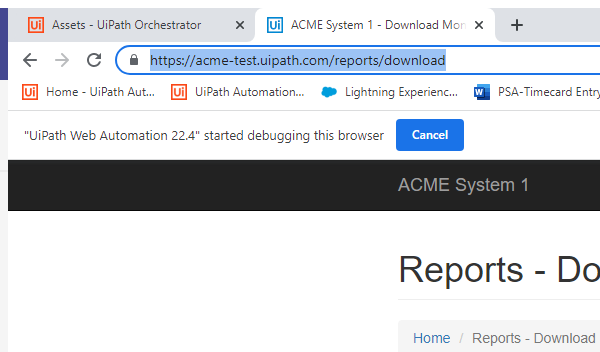
Task: YearlyUpload_Processor2
Workflow: NavigateToYearlyReportTab

Step 1: Attach Browser 'chrome.exe ACME' in window 'ACME System 1*' (chrome.exe)
